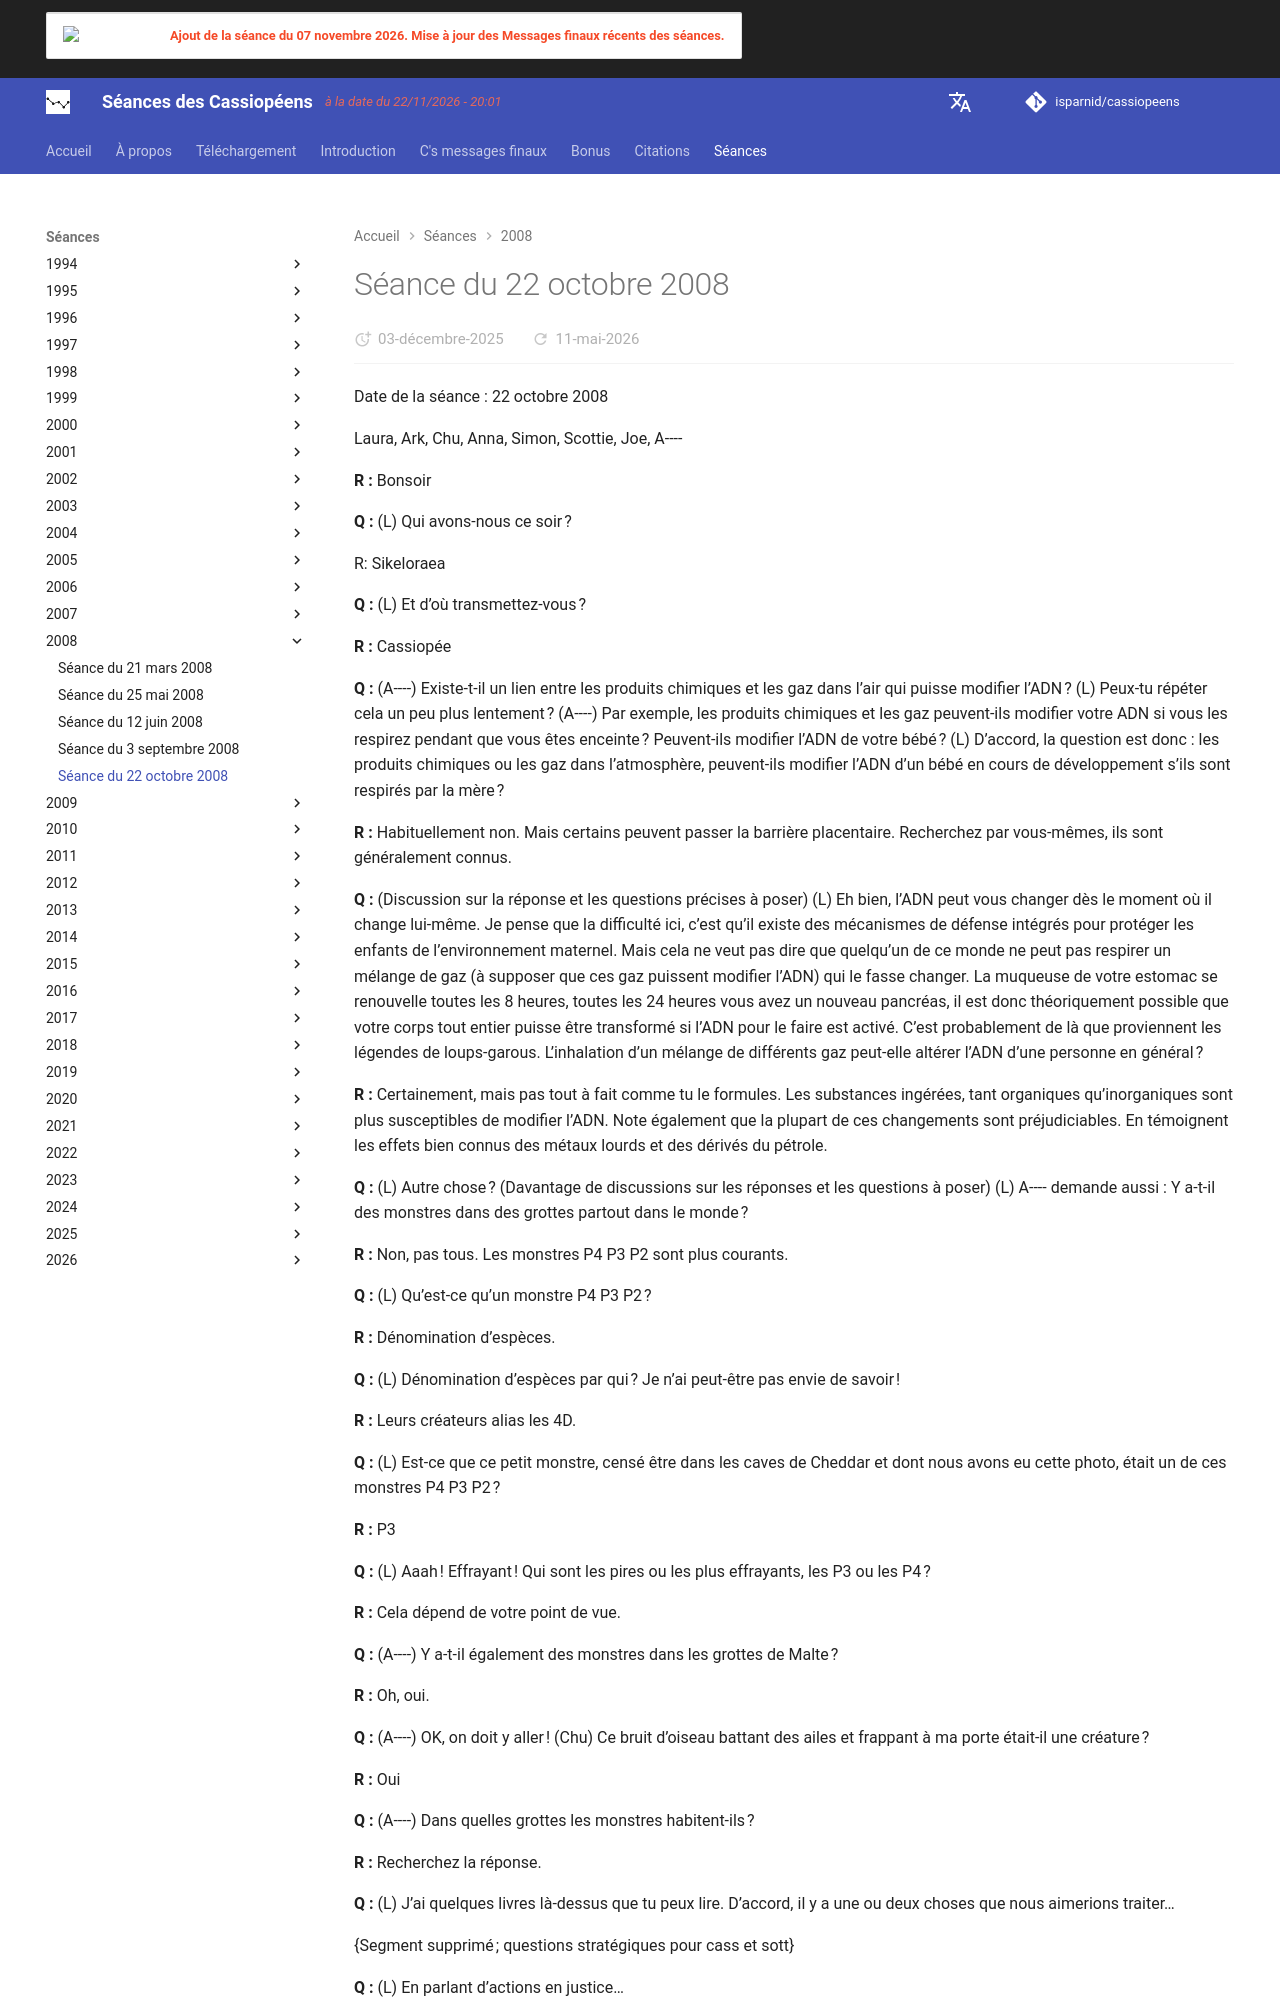

repository: isparnid/cassiopeens · page: séances/2008/2008-10-22/index.html · generator: mkdocs

---
title: "Séance du 22 octobre 2008"
date:
  created: 2026-01-24
  updated: 2026-01-24
---

# Séance du 22 octobre 2008

Date de la séance : 22 octobre 2008

Laura, Ark, Chu, Anna, Simon, Scottie, Joe, A----

**R :** Bonsoir

**Q :** (L) Qui avons-nous ce soir ?

R: Sikeloraea

**Q :** (L) Et d’où transmettez-vous ?

**R :** Cassiopée

**Q :** (A----) Existe-t-il un lien entre les produits chimiques et les gaz dans l’air qui puisse modifier l’ADN ? (L) Peux-tu répéter cela un peu plus lentement ? (A----) Par exemple, les produits chimiques et les gaz peuvent-ils modifier votre ADN si vous les respirez pendant que vous êtes enceinte ? Peuvent-ils modifier l’ADN de votre bébé ? (L) D’accord, la question est donc : les produits chimiques ou les gaz dans l’atmosphère, peuvent-ils modifier l’ADN d’un bébé en cours de développement s’ils sont respirés par la mère ?

**R :** Habituellement non. Mais certains peuvent passer la barrière placentaire. Recherchez par vous-mêmes, ils sont généralement connus.

**Q :** (Discussion sur la réponse et les questions précises à poser) (L) Eh bien, l’ADN peut vous changer dès le moment où il change lui-même. Je pense que la difficulté ici, c’est qu’il existe des mécanismes de défense intégrés pour protéger les enfants de l’environnement maternel. Mais cela ne veut pas dire que quelqu’un de ce monde ne peut pas respirer un mélange de gaz (à supposer que ces gaz puissent modifier l’ADN) qui le fasse changer. La muqueuse de votre estomac se renouvelle toutes les 8 heures, toutes les 24 heures vous avez un nouveau pancréas, il est donc théoriquement possible que votre corps tout entier puisse être transformé si l’ADN pour le faire est activé. C’est probablement de là que proviennent les légendes de loups-garous. L’inhalation d’un mélange de différents gaz peut-elle altérer l’ADN d’une personne en général ?

**R :** Certainement, mais pas tout à fait comme tu le formules. Les substances ingérées, tant organiques qu’inorganiques sont plus susceptibles de modifier l’ADN. Note également que la plupart de ces changements sont préjudiciables. En témoignent les effets bien connus des métaux lourds et des dérivés du pétrole.

**Q :** (L) Autre chose ? (Davantage de discussions sur les réponses et les questions à poser) (L) A---- demande aussi : Y a-t-il des monstres dans des grottes partout dans le monde ?

**R :** Non, pas tous. Les monstres P4 P3 P2 sont plus courants.

**Q :** (L) Qu’est-ce qu’un monstre P4 P3 P2 ?

**R :** Dénomination d’espèces.

**Q :** (L) Dénomination d’espèces par qui ? Je n’ai peut-être pas envie de savoir !

**R :** Leurs créateurs alias les 4D.

**Q :** (L) Est-ce que ce petit monstre, censé être dans les caves de Cheddar et dont nous avons eu cette photo, était un de ces monstres P4 P3 P2 ?

**R :** P3

**Q :** (L) Aaah ! Effrayant ! Qui sont les pires ou les plus effrayants, les P3 ou les P4 ?

**R :** Cela dépend de votre point de vue.

**Q :** (A----) Y a-t-il également des monstres dans les grottes de Malte ?

**R :** Oh, oui.

**Q :** (A----) OK, on doit y aller ! (Chu) Ce bruit d’oiseau battant des ailes et frappant à ma porte était-il une créature ?

**R :** Oui

**Q :** (A----) Dans quelles grottes les monstres habitent-ils ?

**R :** Recherchez la réponse.

**Q :** (L) J’ai quelques livres là-dessus que tu peux lire. D’accord, il y a une ou deux choses que nous aimerions traiter…

{Segment supprimé ; questions stratégiques pour cass et sott}

**Q :** (L) En parlant d’actions en justice…

{Segment sur Eric Pepin et le Higher Balance Institute supprimé pour l’instant.}

**Q :** (L) Eh bien, qu’en est-il de ce produit commercialisé, ce « Magneurol », censé vous rendre super-psychique ? Y a-t-il quelque chose de vrai là-dedans ?
